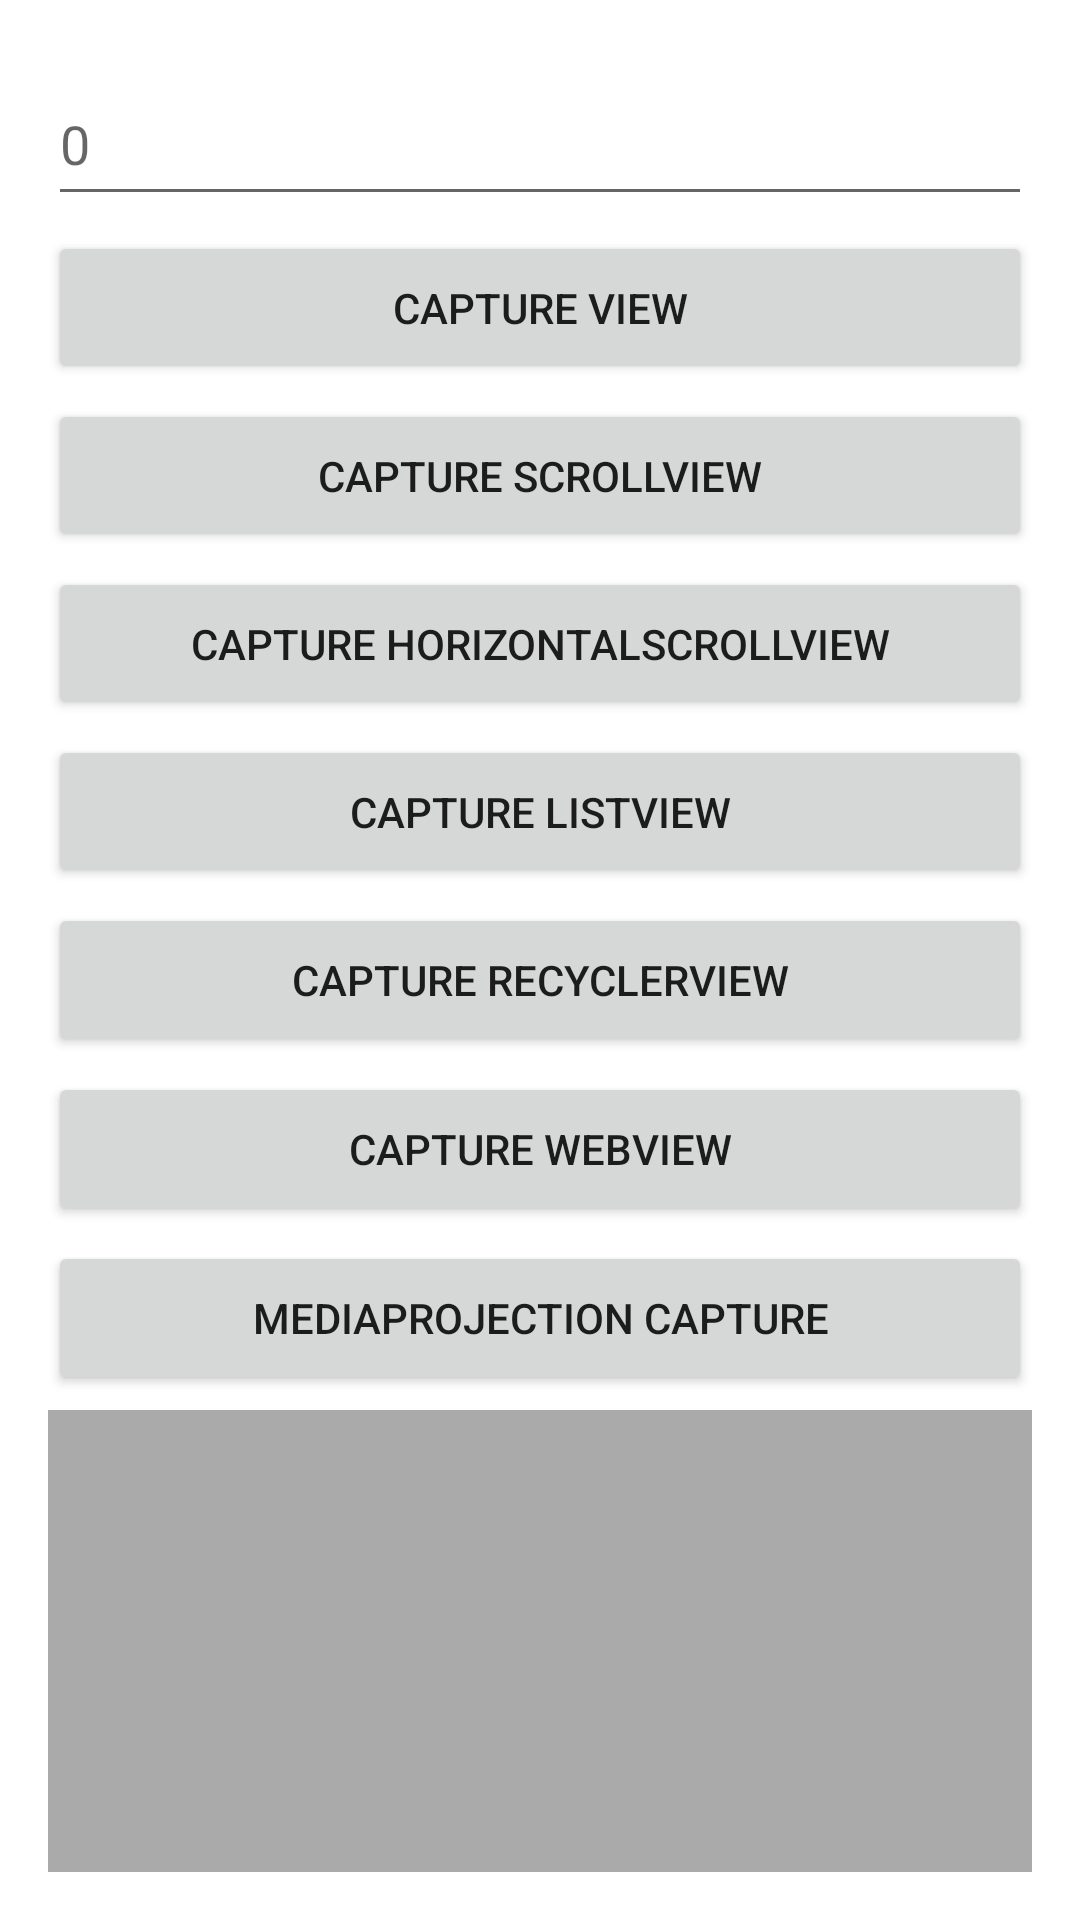

Produce the Android XML layout that renders to this screen, including the resource entries it uses.
<!-- AndroidManifest.xml: application theme AppTheme -->
<!-- res/layout/activity_main.xml -->
<?xml version="1.0" encoding="utf-8"?>
<LinearLayout
    xmlns:android="http://schemas.android.com/apk/res/android"
    xmlns:tools="http://schemas.android.com/tools"
    android:id="@+id/lin"
    android:layout_width="match_parent"
    android:layout_height="match_parent"
    android:background="@android:color/white"
    android:gravity="center"
    android:orientation="vertical"
    android:padding="16dp"
    tools:context="com.hd.viewcapture.demo.MainActivity">

    <EditText
        android:layout_marginTop="5dp"
        android:layout_width="match_parent"
        android:layout_height="0dp"
        android:layout_weight="1"
        android:hint="0"/>

    <Button
        android:id="@+id/captureView"
        style="@style/main_button_style"
        android:text="capture view"/>

    <Button
        android:id="@+id/captureScrollView"
        style="@style/main_button_style"
        android:text="capture ScrollView"/>

    <Button
        android:id="@+id/captureHorizontalScrollView"
        style="@style/main_button_style"
        android:text="capture HorizontalScrollView"/>

    <Button
        android:id="@+id/captureListView"
        style="@style/main_button_style"
        android:text="capture ListView"/>

    <Button
        android:id="@+id/captureRecyclerView"
        style="@style/main_button_style"
        android:text="capture RecyclerView"/>

    <Button
        android:id="@+id/captureWebView"
        style="@style/main_button_style"
        android:text="capture WebView"/>

    <Button
        android:id="@+id/mediaProjection"
        style="@style/main_button_style"
        android:text="MediaProjection capture"/>

    <include layout="@layout/layout_image_capture"/>

</LinearLayout>
<!-- res/layout/layout_image_capture.xml (included above) -->
<?xml version="1.0" encoding="utf-8"?>
<merge xmlns:android="http://schemas.android.com/apk/res/android"
              android:orientation="vertical"
              android:layout_width="match_parent"
              android:layout_height="match_parent">

    <ImageView
        android:id="@+id/ivView"
        android:layout_width="match_parent"
        android:layout_height="0dp"
        android:layout_marginTop="5dp"
        android:scaleType="fitCenter"
        android:onClick="lookCapture"
        android:background="@android:color/darker_gray"
        android:layout_weight="3"/>

</merge>
<!-- resources referenced by this layout -->
<resources>
  <style name="main_button_style">
          <item name="android:layout_width">match_parent</item>
          <item name="android:layout_height">0dp</item>
          <item name="android:layout_weight">1</item>
          <item name="android:layout_marginTop">5dp</item>
          <item name="android:onClick">capture</item>
      </style>
  <style name="AppTheme" parent="Theme.AppCompat.Light.DarkActionBar">
          
          <item name="colorPrimary">@color/colorPrimary</item>
          <item name="colorPrimaryDark">@color/colorPrimaryDark</item>
          <item name="colorAccent">@color/colorAccent</item>
      </style>
  <!-- not gathered from this repository: default colours our renderer supplied (Android Studio template values) -->
  <color name="colorPrimary">#FF6200EE</color>
  <color name="colorPrimaryDark">#FF3700B3</color>
  <color name="colorAccent">#FF03DAC5</color>
</resources>
